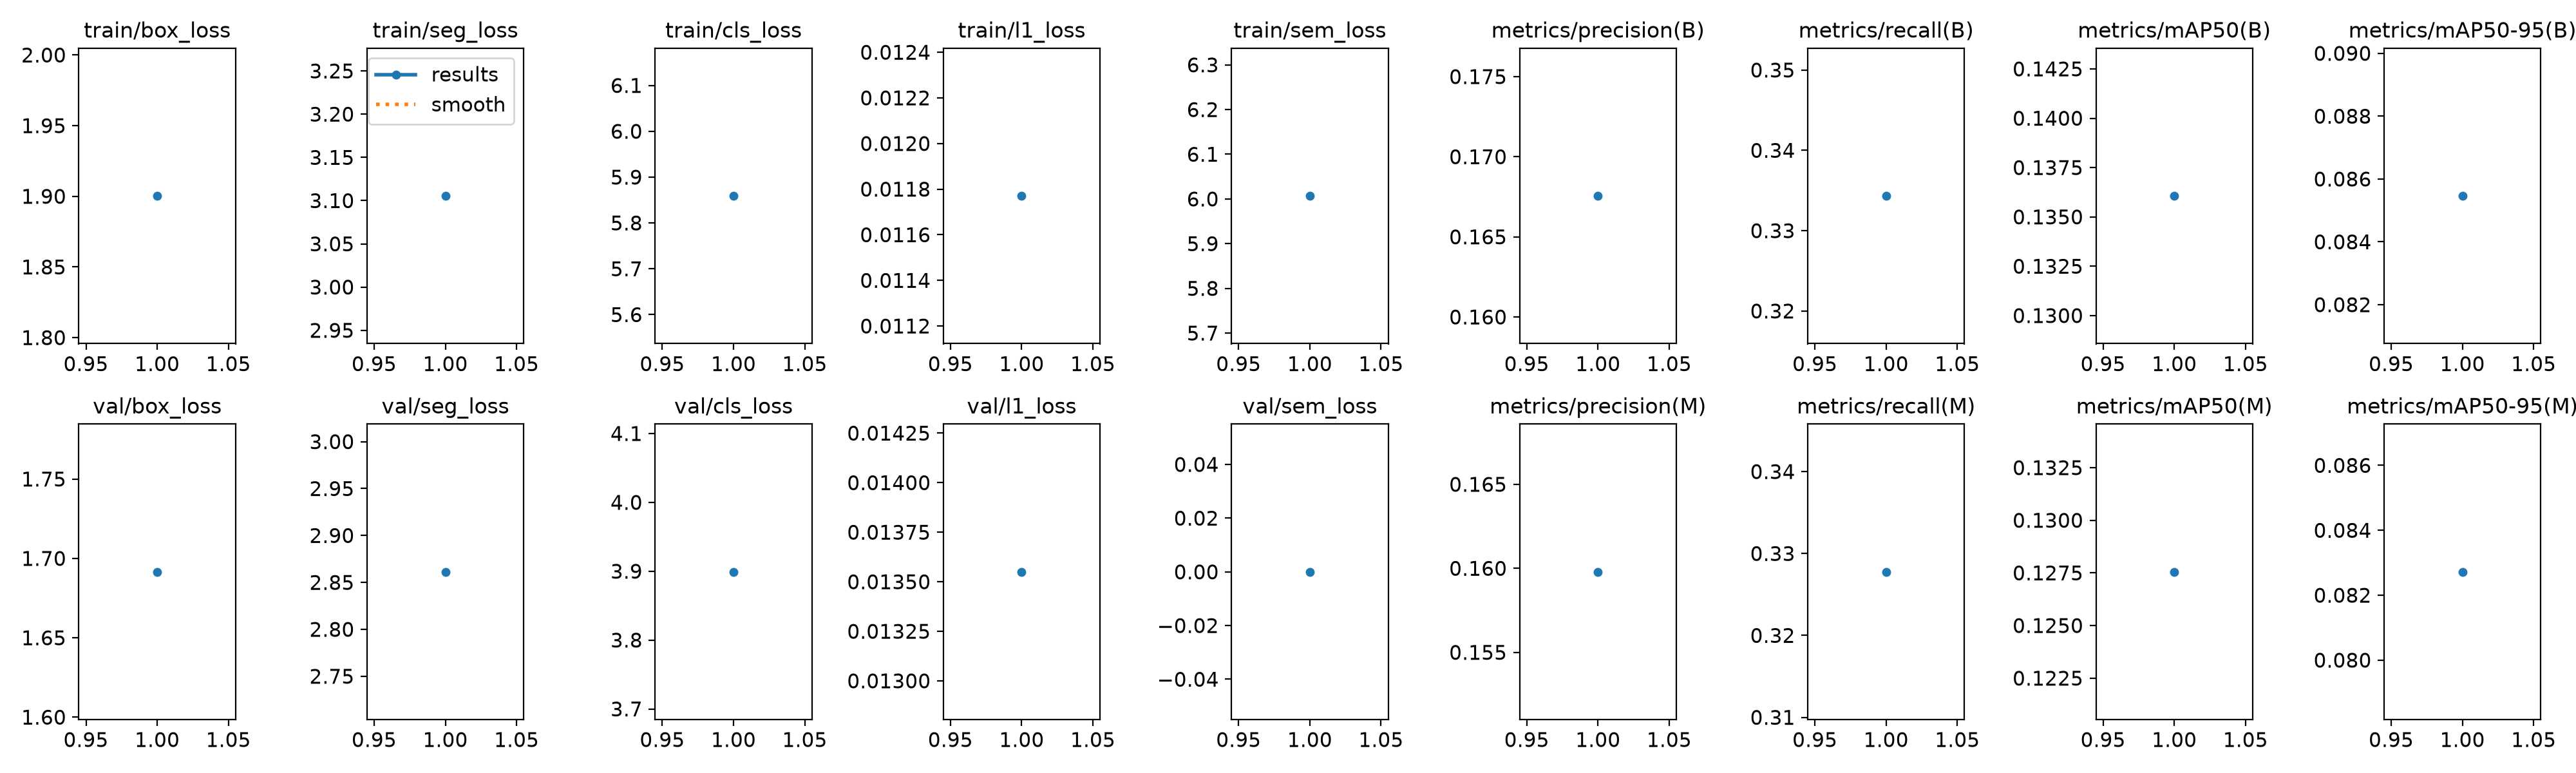

Data behind this chart, as committed beside it:
epoch, time, train/box_loss, train/seg_loss, train/cls_loss, train/l1_loss, train/sem_loss, metrics/precision(B), metrics/recall(B), metrics/mAP50(B), metrics/mAP50-95(B), metrics/precision(M), metrics/recall(M), metrics/mAP50(M), metrics/mAP50-95(M), val/box_loss, val/seg_loss, val/cls_loss, val/l1_loss, val/sem_loss, lr/pg0, lr/pg1, lr/pg2
1, 249.6, 1.9, 3.105, 5.859, 0.01177, 6.007, 0.1676, 0.3343, 0.1361, 0.08546, 0.1598, 0.3278, 0.1275, 0.08272, 1.692, 2.861, 3.899, 0.01355, 0, 0.001111, 0.001111, 0.001111
